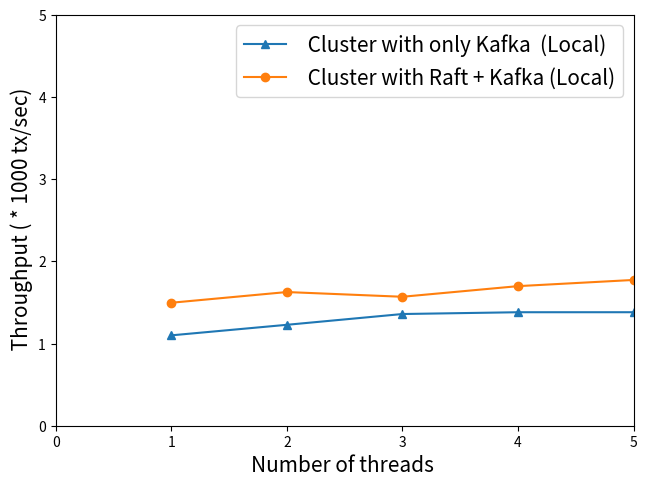

Python code for this plot:
import matplotlib.pyplot as plt
import numpy as np

xpoints=[1,2,3,4,5]

afullpoints =[13360, 12290, 12740, 11770, 11270]
kfkpoints =[9090, 8140, 7354, 7238, 7237]
#aws + safedb + signed + merkle
NUMTX = 10000

afull=[]
for yj in reversed(kfkpoints):
    afull.insert(0, NUMTX/yj)
    #print(yp)
   
aunit=[]
for yj in reversed(afullpoints):
    aunit.insert(0, 2* NUMTX/yj)

print(xpoints)
plt.xlim([0, 5.0])
plt.ylim([0, 5.0])
plt.rc('font', size=15)
plt.xlabel("Number of threads ", fontsize = 15)
plt.ylabel(" Throughput ( * 1000 tx/sec)",  fontsize = 15)
plt.tight_layout(pad=0.30)
plt.plot(xpoints, afull, marker='^')
plt.plot(xpoints, aunit, marker='o')
plt.legend([ 
    ' Cluster with only Kafka  (Local)', 
    ' Cluster with Raft + Kafka (Local)' ])
plt.savefig('thruput-threads+safe_with-vs-without_raft+kafka.eps', format='eps')
plt.show()
